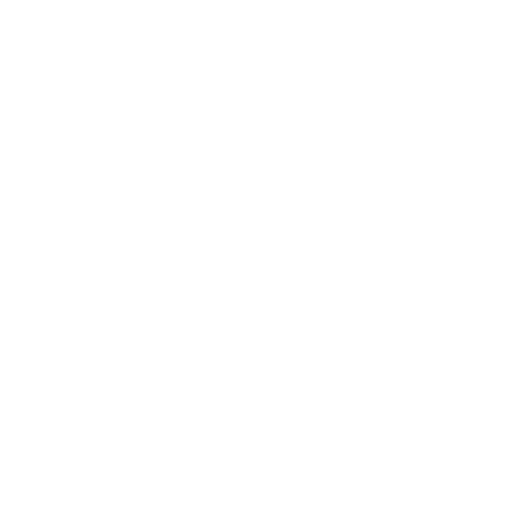
t = 0.00 s
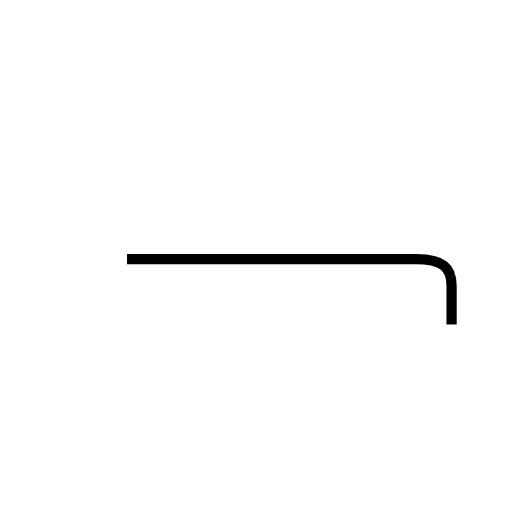
t = 1.11 s
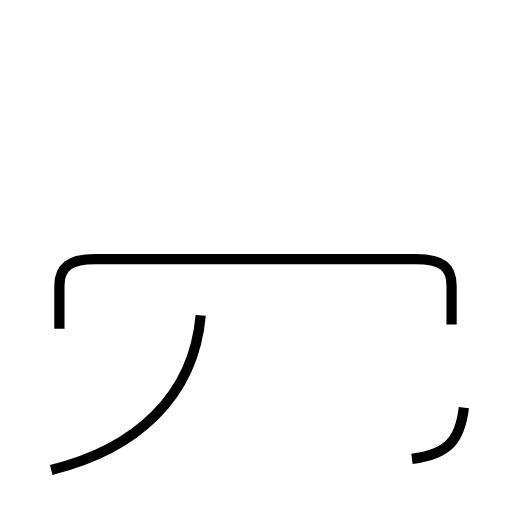
t = 2.40 s
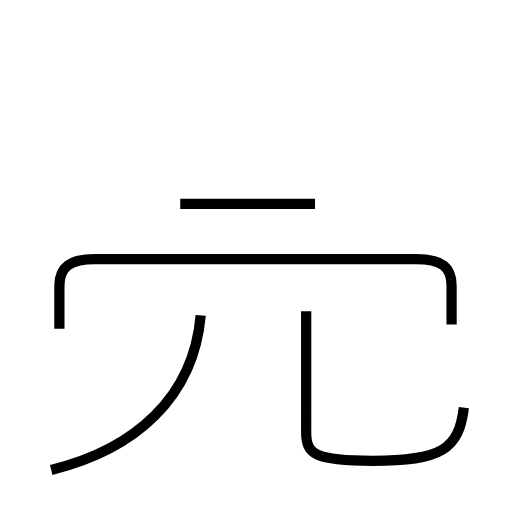
t = 3.50 s
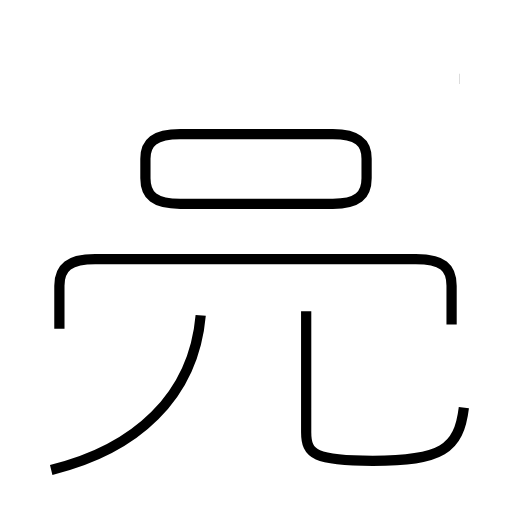
t = 4.69 s
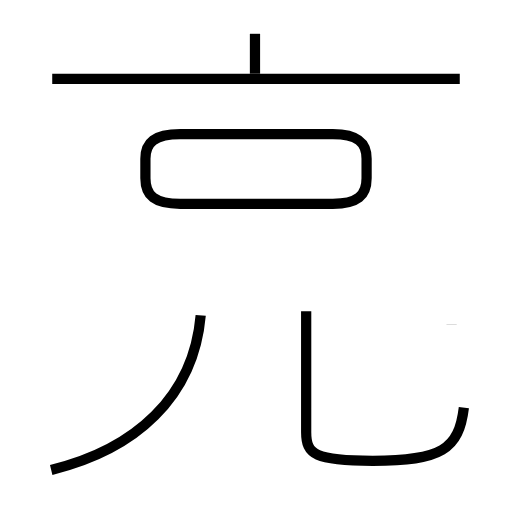
t = 6.00 s

The animated SVG that drew these frames (rendered in a browser with its animation timeline set to each time). Animation: 6 SMIL elements (animate=6); one cycle of 6.00 s.

<?xml version='1.0' encoding='utf-8'?>
<svg viewBox="0.0 -6.0 50.0 50.0" version="1.1" xmlns="http://www.w3.org/2000/svg"><rect x="-1000" y="-1000" width="2000" height="2000" stroke="white" fill="white" /><g style="fill:none;stroke:#000000;stroke-width:1"><path d="M 44.1 -12.3 L 44.1 -16.1 C 44.1 -17.9 43.2 -18.7 40.6 -18.7 L 9.3 -18.7 C 6.8 -18.7 5.8 -17.9 5.8 -16.1 L 5.8 -11.9 " transform="translate(0.0 38.0)" stroke-dasharray="49.371239609665004" stroke-dashoffset="49.371239609665004"><animate attributeName="stroke-dashoffset" from="49.371239609665004" to="0" dur="1.48113718828995s" begin="0s; anim_end.end" fill="freeze" id="anim0" /></path><path d="M 5.0 1.9 C 13.2 -0.1 18.9 -5.2 19.6 -13.2 " transform="translate(0.0 38.0)" stroke-dasharray="22.569531244648672" stroke-dashoffset="22.569531244648672"><animate attributeName="stroke-dashoffset" from="22.569531244648672" to="0" dur="0.6770859373394601s" begin="anim0.end" fill="freeze" id="anim1" /></path><path d="M 45.3 -4.2 C 44.8 -0.1 43.1 1.0 36.4 1.0 C 30.8 1.0 29.9 0.4 29.9 -1.8 L 29.9 -13.6 " transform="translate(0.0 38.0)" stroke-dasharray="31.66242335573355" stroke-dashoffset="31.66242335573355"><animate attributeName="stroke-dashoffset" from="31.66242335573355" to="0" dur="0.9498727006720065s" begin="anim1.end" fill="freeze" id="anim2" /></path><path d="M 17.6 -24.1 L 32.5 -24.1 C 34.9 -24.1 35.8 -24.9 35.8 -26.6 L 35.8 -28.5 C 35.8 -30.1 34.9 -30.9 32.5 -30.9 L 17.6 -30.9 C 15.1 -30.9 14.2 -30.1 14.2 -28.5 L 14.2 -26.6 C 14.2 -24.9 15.1 -24.1 17.6 -24.1 Z " transform="translate(0.0 38.0)" stroke-dasharray="52.716627282512825" stroke-dashoffset="52.716627282512825"><animate attributeName="stroke-dashoffset" from="52.716627282512825" to="0" dur="1.5814988184753846s" begin="anim2.end" fill="freeze" id="anim3" /></path><path d="M 44.9 -36.3 L 5.1 -36.3 " transform="translate(0.0 38.0)" stroke-dasharray="39.8" stroke-dashoffset="39.8"><animate attributeName="stroke-dashoffset" from="39.8" to="0" dur="1.194s" begin="anim3.end" fill="freeze" id="anim4" /></path><path d="M 24.9 -36.8 L 24.9 -40.7" transform="translate(0.0 38.0)" stroke-dasharray="3.9000000000000057" stroke-dashoffset="3.9000000000000057"><animate attributeName="stroke-dashoffset" from="3.9000000000000057" to="0" dur="0.11700000000000016s" begin="anim4.end" fill="freeze" id="anim_end" /></path></g></svg>
